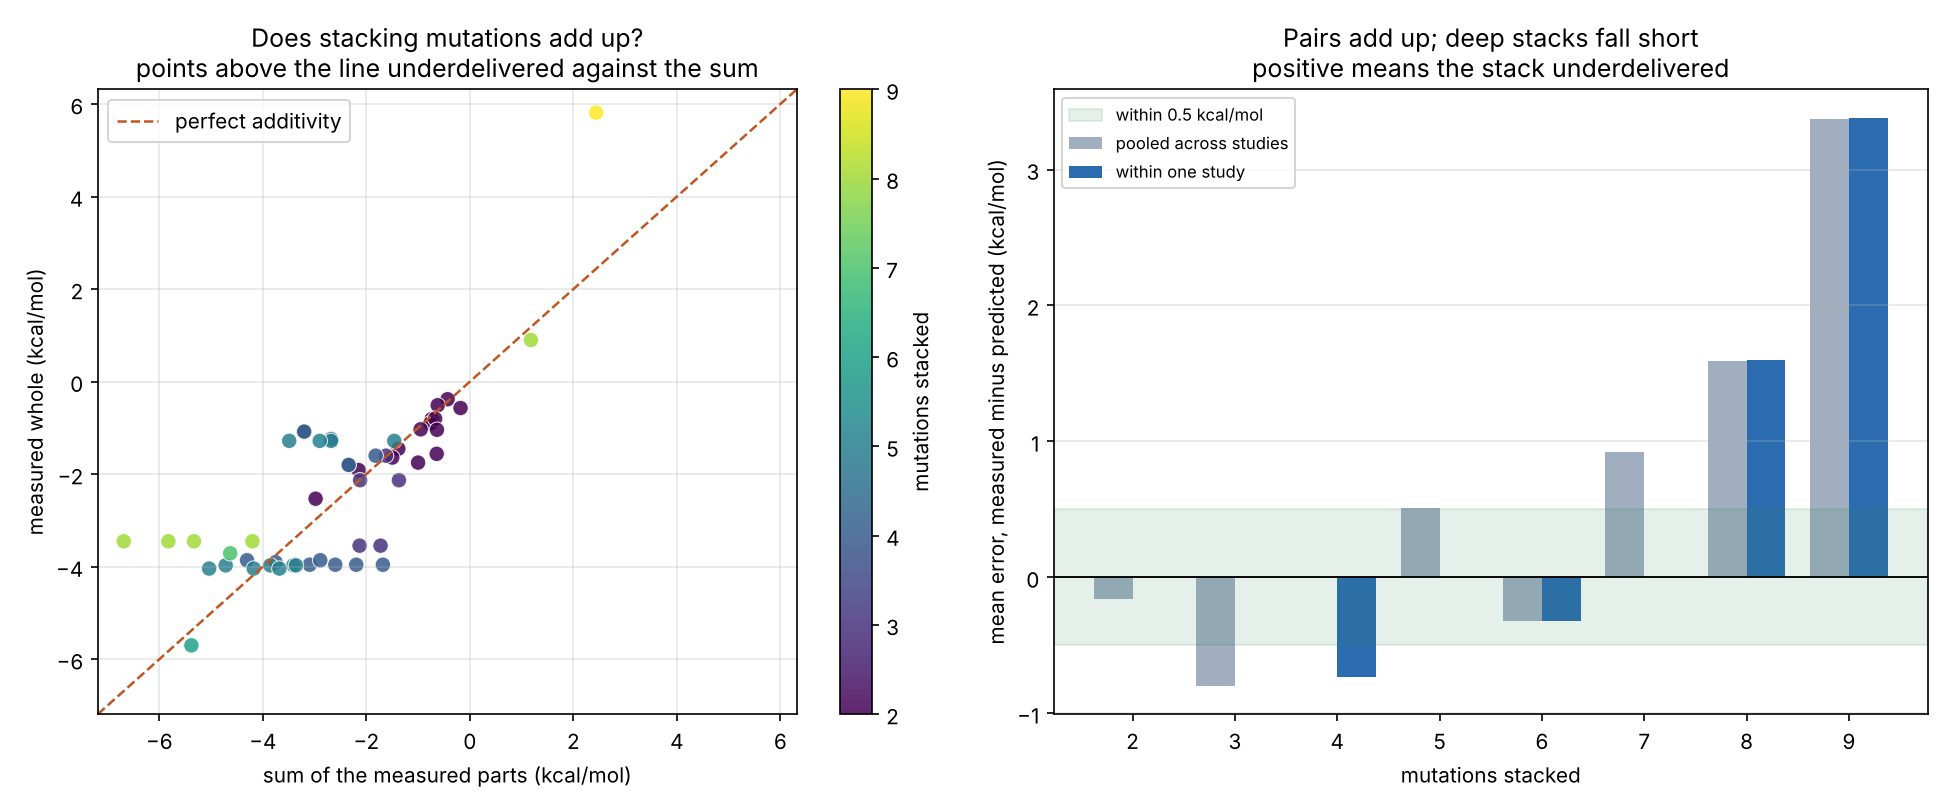

The data file committed next to this chart (first rows):
tcr, peptide, study_pmid, mutations, n_mutations, decomposed_as, sum_of_parts, measured, error, behaviour
4TCR2, VVGAVGVGK, pooled, E100V+K51M, 2, {K51M} | {E100V}, -1.382, -1.45, -0.068, additive
4TCR2, VVGAVGVGK, pooled, E100H+K51M, 2, {K51M} | {E100H}, -1.499, -1.64, -0.141, additive
4TCR2, VVGAVGVGK, pooled, E100M+K51M, 2, {K51M} | {E100M}, -0.737, -0.807, -0.07, additive
A6, LLFGYPVYV, pooled, G28I+S100A, 2, {G28I} | {S100A}, -0.43, -0.38, 0.05, additive
A6, LLFGYPVYV, pooled, G28I+S100T, 2, {G28I} | {S100T}, -0.76, -0.9, -0.14, additive
A6, LLFGYPVYV, pooled, G28L+S100A, 2, {G28L} | {S100A}, -0.62, -0.51, 0.11, additive
A6, LLFGYPVYV, pooled, G28L+S100T, 2, {G28L} | {S100T}, -0.95, -1.03, -0.08, additive
A6, LLFGYPVYV, pooled, G28M+S100A, 2, {G28M} | {S100A}, -0.67, -0.8, -0.13, additive
A6, LLFGYPVYV, pooled, G28M+S100T, 2, {G28M} | {S100T}, -1.0, -1.75, -0.75, synergistic
A6, LLFGYPVYV, pooled, G101A+R102Q, 2, {G101A} | {R102Q}, -0.64, -1.56, -0.92, synergistic
A6, LLFGYPVYV, pooled, A99M+G100S, 2, {A99M} | {G100S}, -0.635, -1.04, -0.405, additive
DMF5, AAGIGILTV, pooled, D26W+L98W, 2, {D26W} | {L98W}, -2.98, -2.53, 0.45, additive
DMF5, AAGIGILTV, pooled, D26Y+L98W, 2, {D26Y} | {L98W}, -2.15, -1.91, 0.24, additive
TCR156, TLMSAMTNL, pooled, S30E+S32Q, 2, {S30E} | {S32Q}, -0.18, -0.57, -0.39, additive
A6, LLFGYPVYV, pooled, A99M+G100S+G101A, 3, {G101A} | {A99M,G100S}, -2.13, -3.545, -1.415, synergistic
A6, LLFGYPVYV, pooled, A99M+G100S+G101A, 3, {A99M} | {G100S} | {G101A}, -1.725, -3.545, -1.82, synergistic
A6, LLFGYPVYV, pooled, G28M+S100T+S51M, 3, {S51M} | {G28M,S100T}, -2.12, -2.13, -0.01, additive
A6, LLFGYPVYV, pooled, G28M+S100T+S51M, 3, {G28M} | {S51M} | {S100T}, -1.37, -2.13, -0.76, synergistic
A6, LLFGYPVYV, pooled, G28T+S100T+S51M, 3, {G28T} | {S51M} | {S100T}, -1.62, -1.6, 0.02, additive
A6, LLFGYPVYV, pooled, A99M+G100S+G101A+R102E, 4, {A99M} | {G100S,G101A,R102E}, -3.755, -3.9, -0.145, additive
A6, LLFGYPVYV, pooled, A99M+G100S+G101A+R102Q, 4, {R102Q} | {A99M,G100S,G101A}, -3.095, -3.957, -0.862, synergistic
A6, LLFGYPVYV, pooled, A99M+G100S+G101A+R102Q, 4, {G101A,R102Q} | {A99M,G100S}, -2.6, -3.957, -1.357, synergistic
A6, LLFGYPVYV, pooled, A99M+G100S+G101A+R102Q, 4, {A99M} | {G100S} | {G101A,R102Q}, -2.195, -3.957, -1.762, synergistic
A6, LLFGYPVYV, pooled, A99M+G100S+G101A+R102Q, 4, {G101A} | {R102Q} | {A99M,G100S}, -1.68, -3.957, -2.277, synergistic
A6, LLFGYPVYV, pooled, G28M+R27F+S100T+S51M, 4, {R27F} | {G28M,S100T,S51M}, -2.35, -1.8, 0.55, antagonistic
A6, LLFGYPVYV, pooled, G28M+R27F+S100T+S51M, 4, {R27F} | {S51M} | {G28M,S100T}, -2.34, -1.8, 0.54, antagonistic
A6, LLFGYPVYV, pooled, G28T+R27F+S100T+S51M, 4, {R27F} | {G28T,S100T,S51M}, -1.82, -1.6, 0.22, additive
A6, LLFGYPVYV, pooled, D26W+G28M+S100T+S51M, 4, {D26W} | {G28M,S100T,S51M}, -3.21, -1.08, 2.13, antagonistic
A6, LLFGYPVYV, pooled, D26W+G28M+S100T+S51M, 4, {D26W} | {S51M} | {G28M,S100T}, -3.2, -1.08, 2.12, antagonistic
A6, LLFGYPVYV, pooled, D26W+G28T+S100T+S51M, 4, {D26W} | {G28T,S100T,S51M}, -2.68, -1.24, 1.44, antagonistic
A6, LLFGYPVYV, pooled, A99M+G100S+G101A+G28T, 4, {G28T} | {A99M,G100S,G101A}, -4.305, -3.86, 0.445, additive
A6, LLFGYPVYV, pooled, A99M+G100S+G101A+G28T, 4, {G28T} | {G101A} | {A99M,G100S}, -2.89, -3.86, -0.97, synergistic
A6, LLFGYPVYV, pooled, D26W+G28T+R27F+S100T+S51M, 5, {D26W} | {G28T,R27F,S100T,S51M}, -2.68, -1.28, 1.4, antagonistic
A6, LLFGYPVYV, pooled, D26W+G28T+R27F+S100T+S51M, 5, {R27F} | {D26W,G28T,S100T,S51M}, -1.46, -1.28, 0.18, additive
A6, LLFGYPVYV, pooled, D26W+G28T+R27F+S100T+S51M, 5, {G28T} | {D26W,R27F,S100T,S51M}, -3.49, -1.28, 2.21, antagonistic
A6, LLFGYPVYV, pooled, D26W+G28T+R27F+S100T+S51M, 5, {D26W} | {R27F} | {G28T,S100T,S51M}, -2.9, -1.28, 1.62, antagonistic
A6, LLFGYPVYV, pooled, A99M+G100S+G101A+G28T+R102Q, 5, {G28T} | {A99M,G100S,G101A,R102Q}, -4.717, -3.97, 0.747, antagonistic
A6, LLFGYPVYV, pooled, A99M+G100S+G101A+G28T+R102Q, 5, {R102Q} | {A99M,G100S,G101A,G28T}, -3.41, -3.97, -0.56, synergistic
A6, LLFGYPVYV, pooled, A99M+G100S+G101A+G28T+R102Q, 5, {G28T} | {R102Q} | {A99M,G100S,G101A}, -3.855, -3.97, -0.115, additive
A6, LLFGYPVYV, pooled, A99M+G100S+G101A+G28T+R102Q, 5, {G28T} | {G101A,R102Q} | {A99M,G100S}, -3.36, -3.97, -0.61, synergistic
A6, LLFGYPVYV, pooled, A99M+D26W+G100S+G101A+R102Q, 5, {D26W} | {A99M,G100S,G101A,R102Q}, -5.037, -4.04, 0.997, antagonistic
A6, LLFGYPVYV, pooled, A99M+D26W+G100S+G101A+R102Q, 5, {D26W} | {R102Q} | {A99M,G100S,G101A}, -4.175, -4.04, 0.135, additive
A6, LLFGYPVYV, pooled, A99M+D26W+G100S+G101A+R102Q, 5, {D26W} | {G101A,R102Q} | {A99M,G100S}, -3.68, -4.04, -0.36, additive
1G4, SLLMWITQC, pooled, A50V+G49S+I52M+Q50P+S51F+S52W, 6, {Q50P,S51F,S52W} | {A50V,G49S,I52M}, -5.38, -5.7, -0.32, additive
A6, LLFGYPVYV, pooled, A99M+D26W+G100S+G101A+R102Q+R27F+S51M, 7, {R27F} | {S51M} | {A99M,D26W,G100S,G101A…, -4.63, -3.71, 0.92, antagonistic
A6, LLFGYPVYV, pooled, A99M+D26W+G100S+G101A+R102Q+R27F+S100T+S…, 8, {S100T} | {A99M,D26W,G100S,G101A,R102Q,R…, -4.2, -3.45, 0.75, antagonistic
A6, LLFGYPVYV, pooled, A99M+D26W+G100S+G101A+R102Q+R27F+S100T+S…, 8, {A99M,G100S,G101A,R102Q} | {D26W,R27F,S1…, -6.687, -3.45, 3.237, antagonistic
A6, LLFGYPVYV, pooled, A99M+D26W+G100S+G101A+R102Q+R27F+S100T+S…, 8, {R102Q} | {A99M,G100S,G101A} | {D26W,R27…, -5.825, -3.45, 2.375, antagonistic
A6, LLFGYPVYV, pooled, A99M+D26W+G100S+G101A+R102Q+R27F+S100T+S…, 8, {D26W,R27F,S100T,S51M} | {G101A,R102Q} |…, -5.33, -3.45, 1.88, antagonistic
ILAa1b1, ILAKFLHWL, pooled, A94S+E53F+G98K+H51W+L95G+P52E+P96T+Y54E, 8, {A94S,G98K,L95G,P96T} | {E53F,H51W,P52E,…, 1.18, 0.9, -0.28, additive
ILAa1b1, ILAKFLHWL, pooled, A94S+E53G+G98K+H51G+I50V+L95G+P52A+P96T+…, 9, {A94S,G98K,L95G,P96T} | {E53G,H51G,I50V,…, 2.44, 5.815, 3.375, antagonistic
